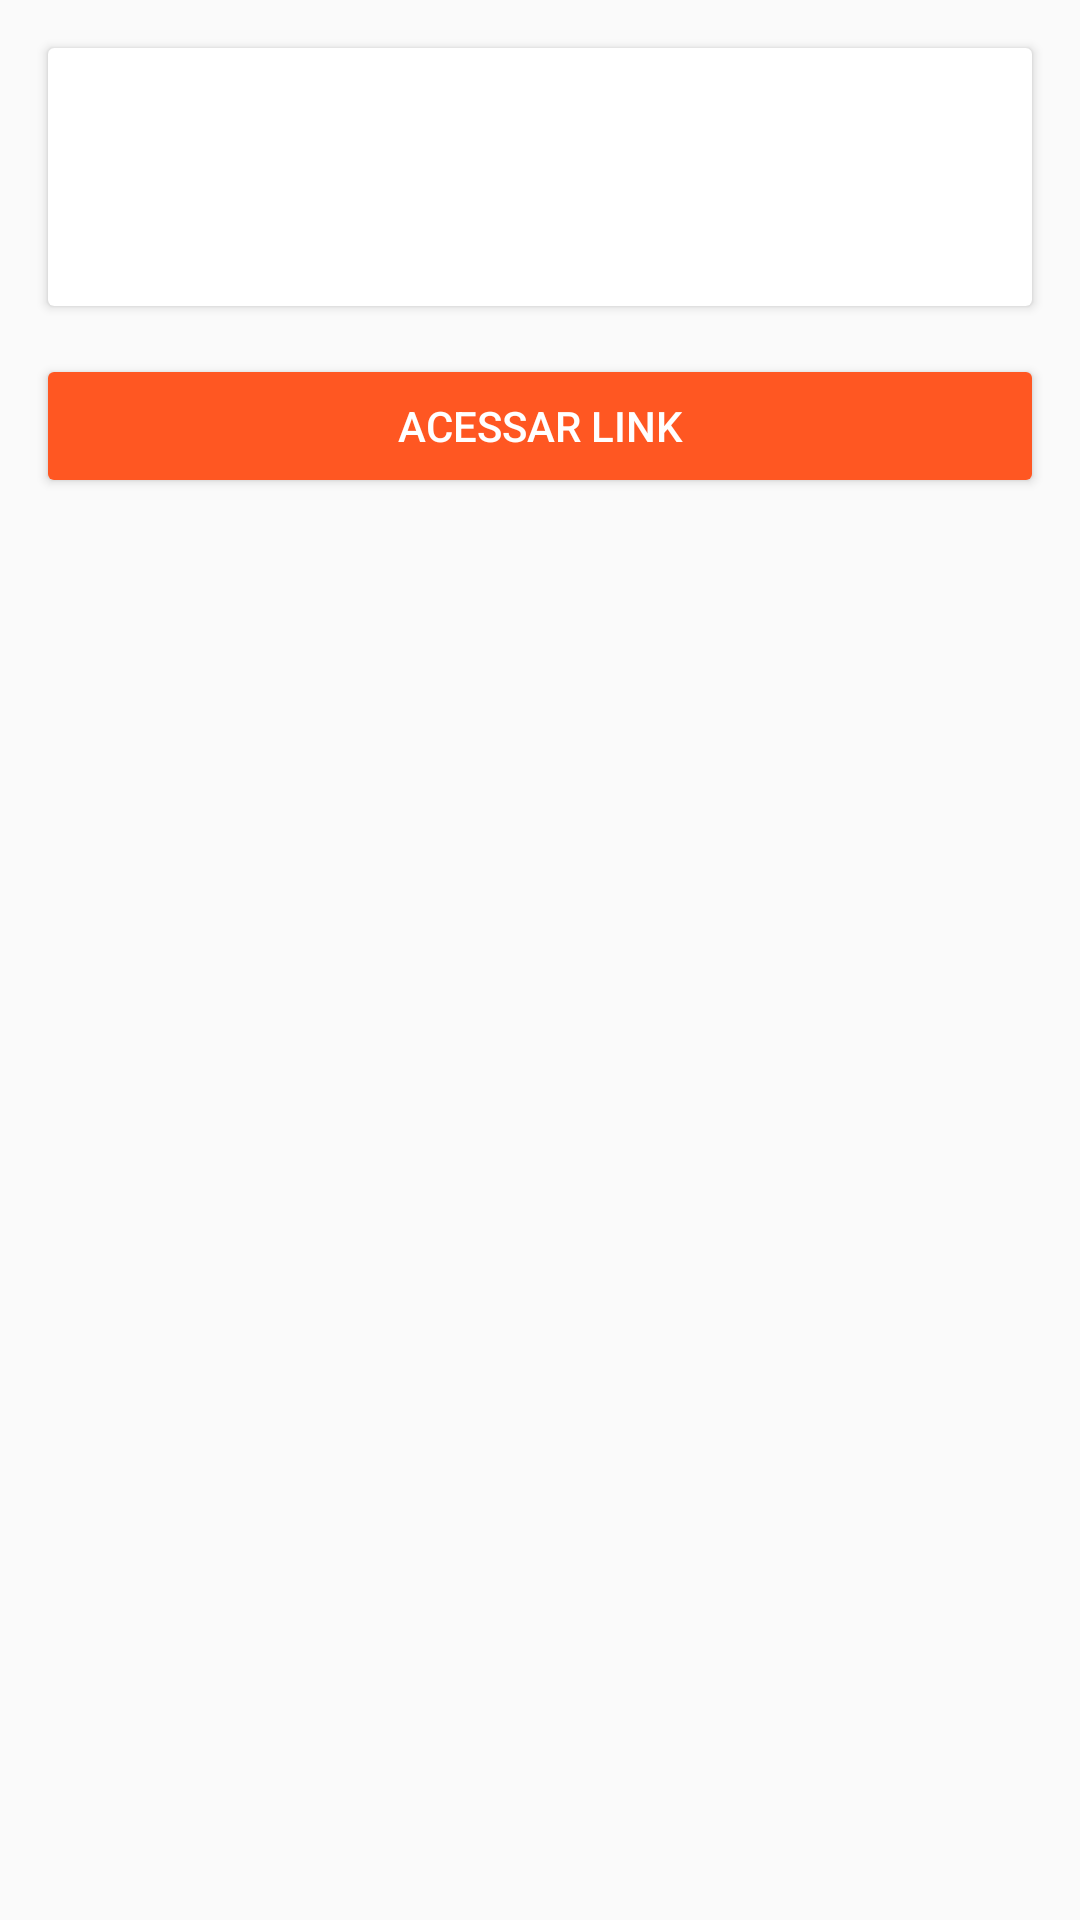

This screen was rendered from an Android layout file. Write that file and the resources it references.
<!-- AndroidManifest.xml: application theme AppTheme -->
<!-- res/layout/activity_module.xml -->
<?xml version="1.0" encoding="utf-8"?>
<layout>
    <data>
        <variable
            name="module"
            type="br.paulomenezes.ufrpe.models.Modules" />
    </data>
    <RelativeLayout
        xmlns:android="http://schemas.android.com/apk/res/android"
        xmlns:tools="http://schemas.android.com/tools"
        android:layout_width="match_parent"
        android:layout_height="match_parent">
        <android.support.v7.widget.RecyclerView
            android:id="@+id/forum"
            android:visibility="gone"
            android:layout_width="match_parent"
            android:layout_height="match_parent">

        </android.support.v7.widget.RecyclerView>
        <ScrollView
            android:id="@+id/scroll"
            android:layout_width="match_parent"
            android:layout_height="match_parent">
            <LinearLayout
                android:id="@+id/activity_module"
                android:layout_width="match_parent"
                android:layout_height="wrap_content"
                tools:context="br.paulomenezes.ufrpe.ModuleActivity"
                android:orientation="vertical">
                <android.support.v7.widget.CardView
                    android:layout_width="match_parent"
                    android:layout_height="wrap_content"
                    android:layout_margin="16dp">
                    <LinearLayout
                        android:layout_margin="16dp"
                        android:layout_width="match_parent"
                        android:layout_height="wrap_content"
                        android:orientation="vertical">
                        <TextView
                            android:text="@{ module.name }"
                            android:layout_width="match_parent"
                            android:layout_height="wrap_content"
                            style="@style/Base.TextAppearance.AppCompat.Title"/>
                        <TextView
                            android:id="@+id/description"
                            android:layout_marginTop="8dp"
                            android:layout_width="match_parent"
                            android:layout_height="wrap_content"/>
                    </LinearLayout>
                </android.support.v7.widget.CardView>
                <android.support.v7.widget.CardView
                    android:id="@+id/submission"
                    android:visibility="gone"
                    android:layout_width="match_parent"
                    android:layout_height="wrap_content"
                    android:layout_marginStart="16dp"
                    android:layout_marginEnd="16dp"
                    android:layout_marginBottom="16dp">
                    <LinearLayout
                        android:layout_width="match_parent"
                        android:layout_height="wrap_content"
                        android:orientation="vertical">
                        <TextView
                            android:text="@string/submissionStatus"
                            android:layout_margin="16dp"
                            android:layout_width="match_parent"
                            android:layout_height="wrap_content"
                            style="@style/Base.TextAppearance.AppCompat.Title"/>
                        <TextView
                            android:text="@string/dueDate"
                            android:layout_marginStart="16dp"
                            android:layout_marginEnd="16dp"
                            android:layout_marginBottom="8dp"
                            android:layout_width="match_parent"
                            android:layout_height="wrap_content" />
                        <TextView
                            android:id="@+id/dueDate"
                            android:layout_marginStart="16dp"
                            android:layout_marginEnd="16dp"
                            android:layout_marginBottom="8dp"
                            android:layout_width="match_parent"
                            android:layout_height="wrap_content" />
                        <View
                            android:layout_width="match_parent"
                            android:layout_height="1dp"
                            android:layout_marginBottom="8dp"
                            android:background="@color/colorDivider"/>
                        <TextView
                            android:text="@string/timeRemaining"
                            android:layout_marginStart="16dp"
                            android:layout_marginEnd="16dp"
                            android:layout_marginBottom="8dp"
                            android:layout_width="match_parent"
                            android:layout_height="wrap_content" />
                        <TextView
                            android:id="@+id/timeRemaining"
                            android:layout_marginStart="16dp"
                            android:layout_marginEnd="16dp"
                            android:layout_marginBottom="16dp"
                            android:layout_width="match_parent"
                            android:layout_height="wrap_content" />
                    </LinearLayout>
                </android.support.v7.widget.CardView>
                <Button
                    android:id="@+id/addUrl"
                    android:text="@string/add_url"
                    android:layout_marginStart="12dp"
                    android:layout_marginEnd="12dp"
                    android:layout_marginBottom="12dp"
                    android:layout_width="match_parent"
                    android:layout_height="wrap_content"
                    style="@style/Base.Widget.AppCompat.Button.Colored"/>
            </LinearLayout>
        </ScrollView>
    </RelativeLayout>
</layout>
<!-- resources referenced by this layout -->
<resources>
  <color name="colorDivider">#F7F7F7</color>
  <string name="add_url">Acessar Link</string>
  <string name="dueDate">Data de entrega</string>
  <string name="submissionStatus">Detalhes da submissão</string>
  <string name="timeRemaining">Tempo restante</string>
  <style name="AppTheme" parent="Theme.AppCompat.Light.DarkActionBar">
          
          <item name="colorPrimary">@color/colorPrimary</item>
          <item name="colorPrimaryDark">@color/colorPrimaryDark</item>
          <item name="colorAccent">@color/colorAccent</item>
      </style>
  <color name="colorPrimary">#1B2D4F</color>
  <color name="colorPrimaryDark">#16243f</color>
  <color name="colorAccent">#FF5722</color>
</resources>
